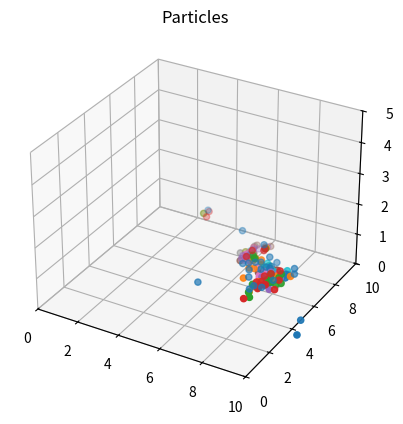

The script that saved this image:
import math
import random
import matplotlib.pyplot as plt
from mpl_toolkits.mplot3d import Axes3D
import copy

NB_ANCHORS = 4
NB_TAGS = 1
START_POS = (2,2,0)

# dimensions
W = 10
L = 10
H = 5

ANCHORS_COORD = [(0,0,0),(L,0,0), (L,W,0), (0,W,0)]

# gaussian noise parameters
sigma = 0
mu = 2
MAX_SPEED = 0.5
PARTICLE_DUPLICATION_FACTOR = 12

class Node:
    def __init__(self,x,y,z,name = 'Anonymous', is_ref = False):
        self.x = x
        self.y = y
        self.z = z
        self.name = name
        self.is_ref = is_ref
        self.noise = 0

    def get_distance_to_pos(self,pos):
        (x,y,z) = pos
        distance = math.sqrt(pow(self.x - x, 2) + pow(self.y - y, 2) + pow(self.z - z, 2))
        return(distance)

    def get_distance(self,node):
        distance = self.get_distance_to_pos(node.get_pos())
        return(distance)

    def get_distance_noisy(self,pos):
        distance = self.get_distance(pos)
        return(distance + self.noise)

    def generate_noise(self):
        self.noise = random.gauss(sigma,mu)

    def get_pos(self):
        return(self.x, self.y, self.z)

    def move(self,pos):
        (x,y,z) = pos
        self.x = x
        self.y = y
        self.z = z

class IPS:
    def __init__(self):
        self.anchors = {}
        self.tags = {}
        self.particles = {}

    def append_node(self, node):
        if node.is_ref:
            self.anchors[node.name] = node
        else:
            self.tags[node.name] = node
            self.particles[node.name] = []

    def generate_noise(self):
        for anchor in [self.anchors[key] for key in self.anchors]:
            anchor.generate_noise()

    def get_rangings(self, target):
        output = {}
        rangings = []
        for key in self.anchors:
            anchor = self.anchors[key]
            distance = anchor.get_distance_noisy(self.tags[target])
            #print("Anchor " + anchor.name + " : " + str(distance))
            rangings.append(distance)
        return(rangings)

    def get_distances_to_pos(self, pos):
        output = {}
        distances = []
        for key in self.anchors:
            anchor = self.anchors[key]
            distance = anchor.get_distance_to_pos(pos)
            distances.append(distance)
        return(distances)

    def get_all_rangings(self):
        for key in self.tags:
            self.get_rangings(key)

    def get_mse(self, rangings,pos):
        distances = self.get_distances_to_pos(pos)
        mse = 0
        for idx,distance in enumerate(distances):
            mse += math.sqrt(pow(rangings[idx] - distance, 2))
        return(mse)

    def trilateration_2D(self, ref1, ref2, target):
        # applying Pythagora
        base = ref1.get_distance(ref2)

        # computing relative coordinates
        r1 = ref1.get_distance_noisy(target)
        r2 = ref2.get_distance_noisy(target)


        X= (pow(r1,2) + pow(base, 2) - pow(r2,2)) / (2 * base)
        Y_sq = pow(r1,2) - pow(X,2)
        if Y_sq > 0:
            Y = math.sqrt(Y_sq)
        else:
            Y = 0

        # coordinates change
        (x1, y1, z1) = ref1.get_pos()
        (x2, y2, z2) = ref2.get_pos()

        # with the current coordinates, x axis vector is (dx, dy) and y axis vector (-dy, dx)
        dx = (x2 - x1) / base
        dy = (y2 -y1) / base

        # computing the two solutions

        x_out1 = X * dx - Y * dy + x1
        y_out1 = X * dy + Y * dx + y1
        sol_1 = (x_out1, y_out1, 0)

        x_out2 = X * dx + Y * dy + x1
        y_out2 = X * dy - Y * dx + y1
        sol_2 = (x_out2, y_out2, 0)

        # print("Coordinates of solution 1 = " + str(sol_1))
        # print("Coordinates of solution 2 = " + str(sol_2))

        return(sol_1, sol_2)

    def get_all_trilateration_solutions(self,target):
        solutions = []
        anchors_list = [self.anchors[key] for key in self.anchors]
        rangings = self.get_rangings(target.name)
        for idx, anchor in enumerate(anchors_list):
            for i in range(idx + 1, len(anchors_list)):
                ref1 = anchor
                ref2 = anchors_list[i]
                (sol_1, sol_2) = self.trilateration_2D(ref1, ref2,target)
                sol = self.reduce_to_one_solution(rangings,(sol_1, sol_2))
                solutions.append(sol)
                # solutions.append(sol_1)
                # solutions.append(sol_2)
        return(solutions)

    def reduce_to_one_solution(self, rangings, solutions_tuple):
        sol_1, sol_2 = solutions_tuple
        mse1 = self.get_mse(rangings, sol_1)
        mse2 = self.get_mse(rangings, sol_2)

        if mse1 > mse2:
            return(sol_2)
        else:
            return(sol_1)


    def weighted_centroid_2D(self,target):
        solutions = self.get_all_trilateration_solutions(target)
        rangings = self.get_rangings(target.name)
        mse_inv_sum = 0
        coeff = []
        for solution in solutions:
            mse = self.get_mse(rangings,solution)
            mse_inv = 1 / (mse + 0.0000001)
            mse_inv_sum += mse_inv
            coeff.append(mse_inv)



        # weighted centroid
        x_out = 0
        y_out = 0
        for i, sol in enumerate(solutions):
            (x,y,z) = sol
            x_out += x * coeff[i]
            y_out += y *coeff[i]

        x_out = x_out / mse_inv_sum
        y_out = y_out / mse_inv_sum

        return((x_out,y_out, 0))

    def generate_particles(self,target):
        # getting trilateration solutions from anchor pairs
        positions = self.get_all_trilateration_solutions(target)
        randomly_generated_positions = []

        # generating random particles as centroid with random coefficients of trilateration solutions
        for i in range(PARTICLE_DUPLICATION_FACTOR):
            coeff_x = []
            coeff_y = []
            coeff_z = []
            for pos in positions:
                coeff_x.append(random.random())
                coeff_y.append(random.random())
                coeff_z.append(random.random())
            sum_x = sum(coeff_x)
            sum_y = sum(coeff_y)
            sum_z = sum(coeff_z)
            random_pos_x = 0
            random_pos_y = 0
            random_pos_z = 0
            for i, pos in enumerate(positions):
                (x,y,z) = pos
                random_pos_x +=  x * coeff_x[i] / sum_x
                random_pos_y += y * coeff_y[i] / sum_y
                random_pos_z += z * coeff_z[i] / sum_z
            random_pos = (random_pos_x, random_pos_y, random_pos_z)
            randomly_generated_positions.append((random_pos))
        final_positions = positions + randomly_generated_positions
        print("Total number of particles: " + str(len(final_positions)))

        # creating particles

        for pos in final_positions:
            (x,y,z) = pos
            particle = Particle(x,y,z)
            self.particles[target.name].append(particle)

    def particles_resampling(self, target):
        particles_fleet = self.particles[target.name]
        self.compute_particles_likelihood(target)
        self.show_particles_fleet(target)
        lkh = [particle.likelihood for particle in particles_fleet]

        cumul = 0
        cum_lkh = []
        for i,l in enumerate(lkh):
            cumul += l
            cum_lkh.append(cumul)

        total_likelihood = sum(lkh)
        print("cum lkh: " + str(cum_lkh) + " total lkh:" + str(total_likelihood))
        resampled_particles_fleet = []
        for i in range(len(particles_fleet)):
            ran = random.uniform(0,total_likelihood)
            print(ran)
            idx = 0
            for l in cum_lkh:
                if ran < l:
                    break
                idx+= 1
            (x,y,z) = particles_fleet[idx].get_pos()
            copied_particle = Particle(x,y,z)
            resampled_particles_fleet.append(copied_particle)
        #return(resampled_particles_fleet)
        self.particles[target.name] = resampled_particles_fleet
        self.show_particles_fleet(target)

    def move_particles(self,target):
        particles_fleet = self.particles[target.name]
        iterated_particle_fleet = []
        for particle in particles_fleet:
            (x,y,z) = particle.get_pos()
            # creating speed vector
            (sx, sy, sz) = MotionGenerator.generate_random_speed_2D()
            # creating new particle
            p = Particle(x + sx, y + sy, z + sz)

            p.previous_particle = particle
            iterated_particle_fleet.append(p)
        self.particles[target.name] = iterated_particle_fleet

    def show_particles_fleet(self,target):
        particles_fleet = self.particles[target.name]
        for particle in particles_fleet:
            particle.show()

    def output_solution_particle(self, target):
        """Outputs the msot likely solution i.e. the particle with highest likelihood"""
        particles_fleet = self.particles[target.name]
        max = 0
        max_idx = 0
        for i,p in enumerate(particles_fleet):
            likelihood = p.get_chain_likelihood()
            if likelihood > max:
                max_idx = i
                max = likelihood
        return(particles_fleet[i])










    def compute_particles_likelihood(self,target):
        rangings = self.get_rangings(target.name)
        for particle in self.particles[target.name]:
            mse = self.get_mse(rangings, particle.get_pos())
            particle.likelihood = 1 / (mse + 0.1)
            #particle.show()




class Particle(Node):
    def __init__(self,x,y,z):
        super().__init__(x,y,z)
        self.likelihood = 0
        self.previous_particle = None
        self.speed = None

    def show(self):
        (x,y,z) = self.get_pos()
        pos_string = "(" + str(x)[:4] + ", " + str(y)[:4] + ", " + str(z)[:4] + ")"
        print("Part. " + pos_string + str("  likelihood: ") + str(self.likelihood)[:4])

    def link_previous_particle(self, particle):
        self.previous_particle = particle

    def get_depth(self):
        """Returns the depth of the particle recursive chain"""
        depth = 1
        while self.previous_particle:
            depth += 1
        return(depth)

    def get_speed_chain(self):
        """returns the vector of the speeds all the particles of the chain """
        speed_vect = []
        particle = self
        while particle and particle.speed:
            speed_vect.append(particle.speed)
        return(speed_vect)

    def get_chain_likelihood(self):
        total_likelihood = self.likelihood
        p = self.previous_particle
        while p:
            total_likelihood += p.likelihood
            p = p.previous_particle
        return(total_likelihood)



class Scheduler:
    def __init__(self):
        self.ips = None
        self.gui = GUI()
        self.gui.init_figure()
        self.init_ips()
        self.iteration_idx = 0

    def init_ips(self):
        self.ips = IPS()
        print("init IPS")
        for i in range(NB_ANCHORS):
            (x,y,z) = ANCHORS_COORD[i]
            self.ips.append_node( Node(x,y,z, str(i), True) )
        for j in range(NB_TAGS):
            x = random.uniform(0,L)
            y = random.uniform(0,W)
            #z = random.uniform(0,H)
            z= 0
            tag = Node(x,y,z, str(j), False)
            self.ips.generate_noise()
            self.ips.append_node(tag)
            self.ips.generate_particles(tag)
            self.gui.display_particles(self.ips.particles[tag.name])
            print(self.ips.weighted_centroid_2D(tag))
            print("tag " + tag.name + " is at position " + str(tag.get_pos()))


    def iteration(self):
        for tag in [self.ips.tags[key] for key in self.ips.tags]:
            self.ips.generate_noise()
            #self.ips.show_particles_fleet(tag)
            print("Resampling")
            self.ips.particles_resampling(tag)
            #self.ips.show_particles_fleet(tag)
            self.ips.move_particles(tag)
            #print(self.ips.weighted_centroid_2D(tag))
            self.gui.display_particles(self.ips.particles[tag.name])
            p = self.ips.output_solution_particle(tag)
            print(p.get_pos())
            print(p.get_chain_likelihood())
            return(p)
            self.iteration_idx += 1
            #print(p.get_depth())

            #print(str(len(self.ips.particles[tag.name])) + " particles")

    def run(self,n_iterations):
        for i in range(n_iterations):
            self.iteration()

class MotionGenerator:
    @staticmethod
    def generate_random_speed(max_speed = MAX_SPEED):
        speed_norm = random.uniform(0, max_speed)


        speed_x = random.random()
        speed_y = random.random()
        speed_z = random.random()

        sign_x = random.choice([-1,1])
        sign_y = random.choice([-1,1])
        sign_z = random.choice([-1,1])


        speed_x = speed_x * speed_norm /(speed_x + speed_y + speed_z)
        speed_y = speed_y * speed_norm /(speed_x + speed_y + speed_z)
        speed_z = speed_z * speed_norm /(speed_x + speed_y + speed_z)
        return(sign_x * speed_x,sign_y * speed_y, sign_z * speed_z)

    def generate_random_speed_2D(max_speed = MAX_SPEED):
        speed_norm = random.uniform(0, max_speed)


        speed_x = random.random()
        speed_y = random.random()


        sign_x = random.choice([-1,1])
        sign_y = random.choice([-1,1])



        speed_x = speed_x * speed_norm /(speed_x + speed_y)
        speed_y = speed_y * speed_norm /(speed_x + speed_y)

        return(sign_x * speed_x,sign_y * speed_y, 0)

class GUI:
    def __init__(self):
        self.ax1 = None
        self.fig1 = None
        self.fig2 = None
        self.ax2 = None

    def init_figure(self):
        self.fig1 = plt.figure()
        self.ax1 = self.fig1.add_subplot(111, projection = '3d')
        self.ax1.set_title("Particles")


    def display_particles(self,particles_list):
        x_list = []
        y_list = []
        z_list = []
        for pos in [particle.get_pos() for particle in particles_list]:
            (x,y,z) = pos
            x_list.append(x)
            y_list.append(y)
            z_list.append(z)
        if self.ax1:
            self.ax1.set_xlim3d([0.0, L])
            self.ax1.set_ylim3d([0.0, W])
            self.ax1.set_zlim3d([0.0, H])
            self.ax1.scatter(x_list[:],y_list[:],z_list[:])
            plt.draw()
            plt.pause(0.2)

    def plot_trace(self,particle):

        self.ax2 = self.fig1.add_subplot(111, projection = '3d')
        self.ax2.set_title("Trace")
        self.fig2 = plt.figure()
        x_list = []
        y_list = []
        z_list = []
        p = particle
        while p:
            (x,y,z) = p.get_pos()
            x_list.append(x)
            y_list.append(y)
            z_list.append(z)
            p = p.previous_particle
        if self.ax2:
            self.ax1.set_xlim3d([0.0, L])
            self.ax1.set_ylim3d([0.0, W])
            self.ax1.set_zlim3d([0.0, H])
            self.ax1.scatter(x_list[:],y_list[:],z_list[:])
            plt.plot()






if __name__ == '__main__':
    random.seed(5)
    # ips = IPS()
    #
    # for i in range(NB_ANCHORS):
    #     (x,y,z) = ANCHORS_COORD[i]
    #     ips.append_node( Node(x,y,z, str(i), True) )
    # for j in range(NB_TAGS):
    #     x = random.uniform(0,L)
    #     y = random.uniform(0,W)
    #     #z = random.uniform(0,H)
    #     z= 0
    #     tag = Node(x,y,z, str(j), False)
    #     print("tag " + tag.name + " is at position " + str(tag.get_pos()))
    #     ips.append_node(tag)
    #
    # ips.generate_noise()
    # ips.get_all_rangings()
    # tag = ips.tags['0']
    #
    # anchor1 = ips.anchors['0']
    # anchor2 = ips.anchors['1']
    # anchor3 = ips.anchors['2']
    # anchor4 = ips.anchors['3']
    # # ips.trilateration_2D(anchor1, anchor2, tag)
    # # ips.trilateration_2D(anchor1, anchor3, tag)
    # # ips.trilateration_2D(anchor1, anchor4, tag)
    # # ips.trilateration_2D(anchor3, anchor4, tag)
    # #print(ips.get_all_trilateration_solutions(tag))
    # print(ips.weighted_centroid_2D(tag))
    # ips.generate_particles(tag)
    # ips.compute_particles_likelihood(tag)
    scheduler = Scheduler()
    scheduler.run(10)
    #print(MotionGenerator.generate_random_speed_2D(10))
